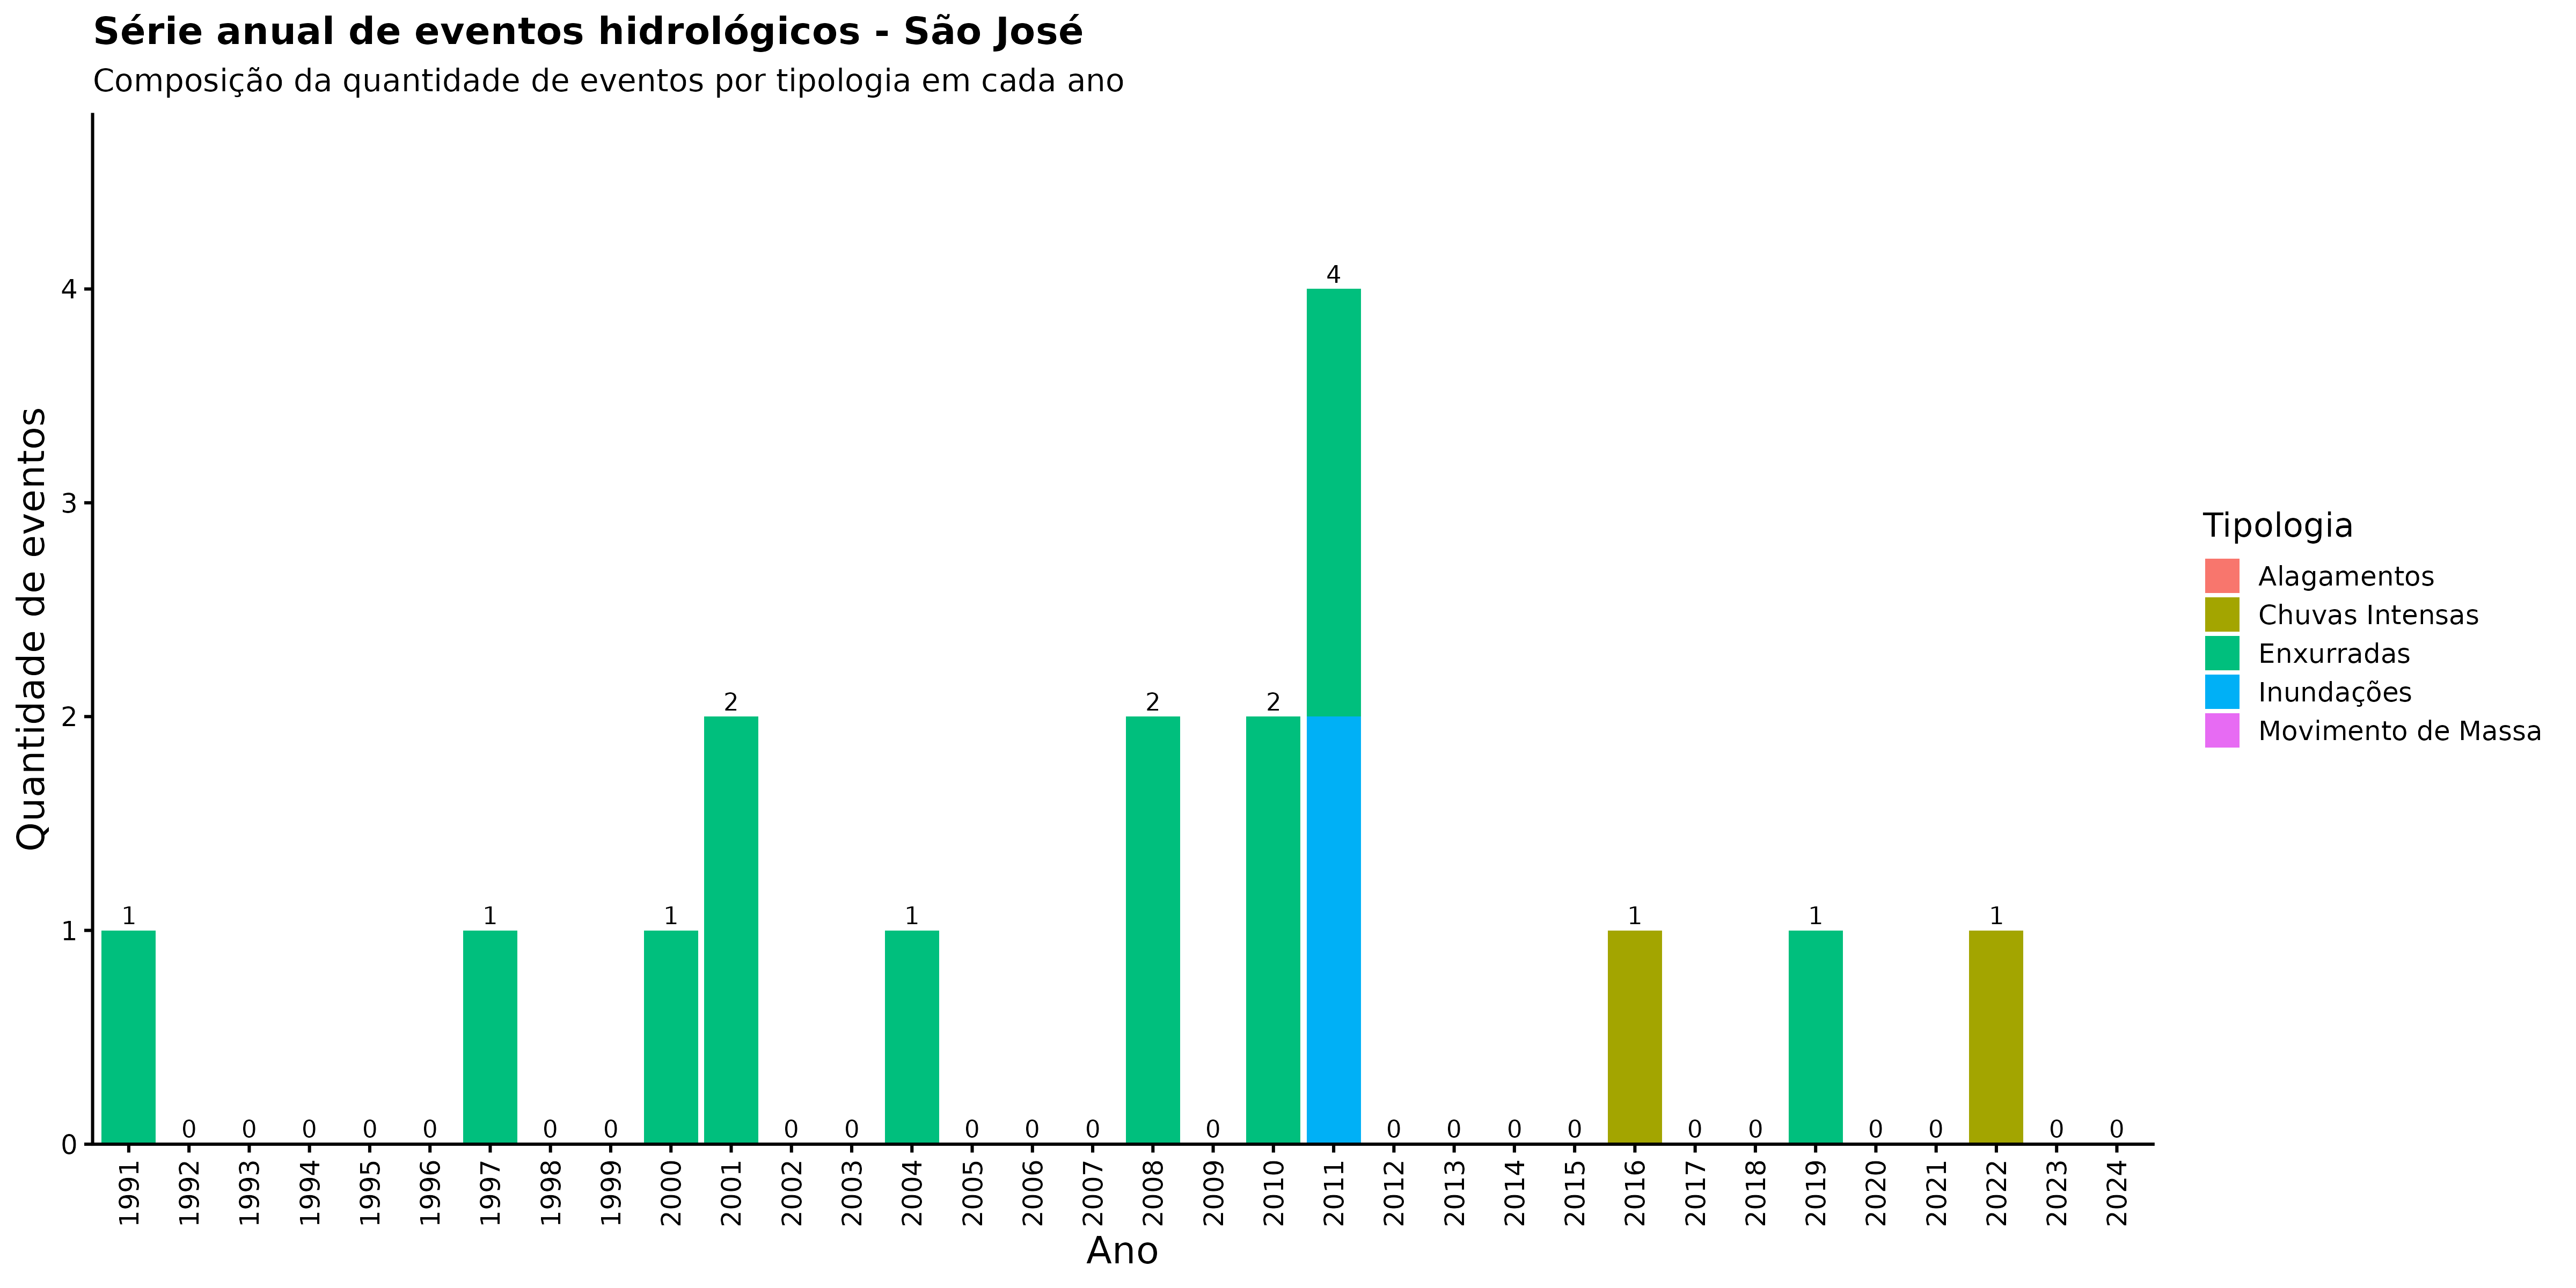

Data behind this chart, as committed beside it:
ano, categoria_evento, nome_municipio, n_eventos
1991, Alagamentos, São José, 0
1991, Chuvas Intensas, São José, 0
1991, Enxurradas, São José, 1
1991, Inundações, São José, 0
1991, Movimento de Massa, São José, 0
1992, Alagamentos, São José, 0
1992, Chuvas Intensas, São José, 0
1992, Enxurradas, São José, 0
1992, Inundações, São José, 0
1992, Movimento de Massa, São José, 0
1993, Alagamentos, São José, 0
1993, Chuvas Intensas, São José, 0
1993, Enxurradas, São José, 0
1993, Inundações, São José, 0
1993, Movimento de Massa, São José, 0
1994, Alagamentos, São José, 0
1994, Chuvas Intensas, São José, 0
1994, Enxurradas, São José, 0
1994, Inundações, São José, 0
1994, Movimento de Massa, São José, 0
1995, Alagamentos, São José, 0
1995, Chuvas Intensas, São José, 0
1995, Enxurradas, São José, 0
1995, Inundações, São José, 0
1995, Movimento de Massa, São José, 0
1996, Alagamentos, São José, 0
1996, Chuvas Intensas, São José, 0
1996, Enxurradas, São José, 0
1996, Inundações, São José, 0
1996, Movimento de Massa, São José, 0
1997, Alagamentos, São José, 0
1997, Chuvas Intensas, São José, 0
1997, Enxurradas, São José, 1
1997, Inundações, São José, 0
1997, Movimento de Massa, São José, 0
1998, Alagamentos, São José, 0
1998, Chuvas Intensas, São José, 0
1998, Enxurradas, São José, 0
1998, Inundações, São José, 0
1998, Movimento de Massa, São José, 0
1999, Alagamentos, São José, 0
1999, Chuvas Intensas, São José, 0
1999, Enxurradas, São José, 0
1999, Inundações, São José, 0
1999, Movimento de Massa, São José, 0
2000, Alagamentos, São José, 0
2000, Chuvas Intensas, São José, 0
2000, Enxurradas, São José, 1
2000, Inundações, São José, 0
2000, Movimento de Massa, São José, 0
2001, Alagamentos, São José, 0
2001, Chuvas Intensas, São José, 0
2001, Enxurradas, São José, 2
2001, Inundações, São José, 0
2001, Movimento de Massa, São José, 0
2002, Alagamentos, São José, 0
2002, Chuvas Intensas, São José, 0
2002, Enxurradas, São José, 0
2002, Inundações, São José, 0
2002, Movimento de Massa, São José, 0
... 110 more rows
